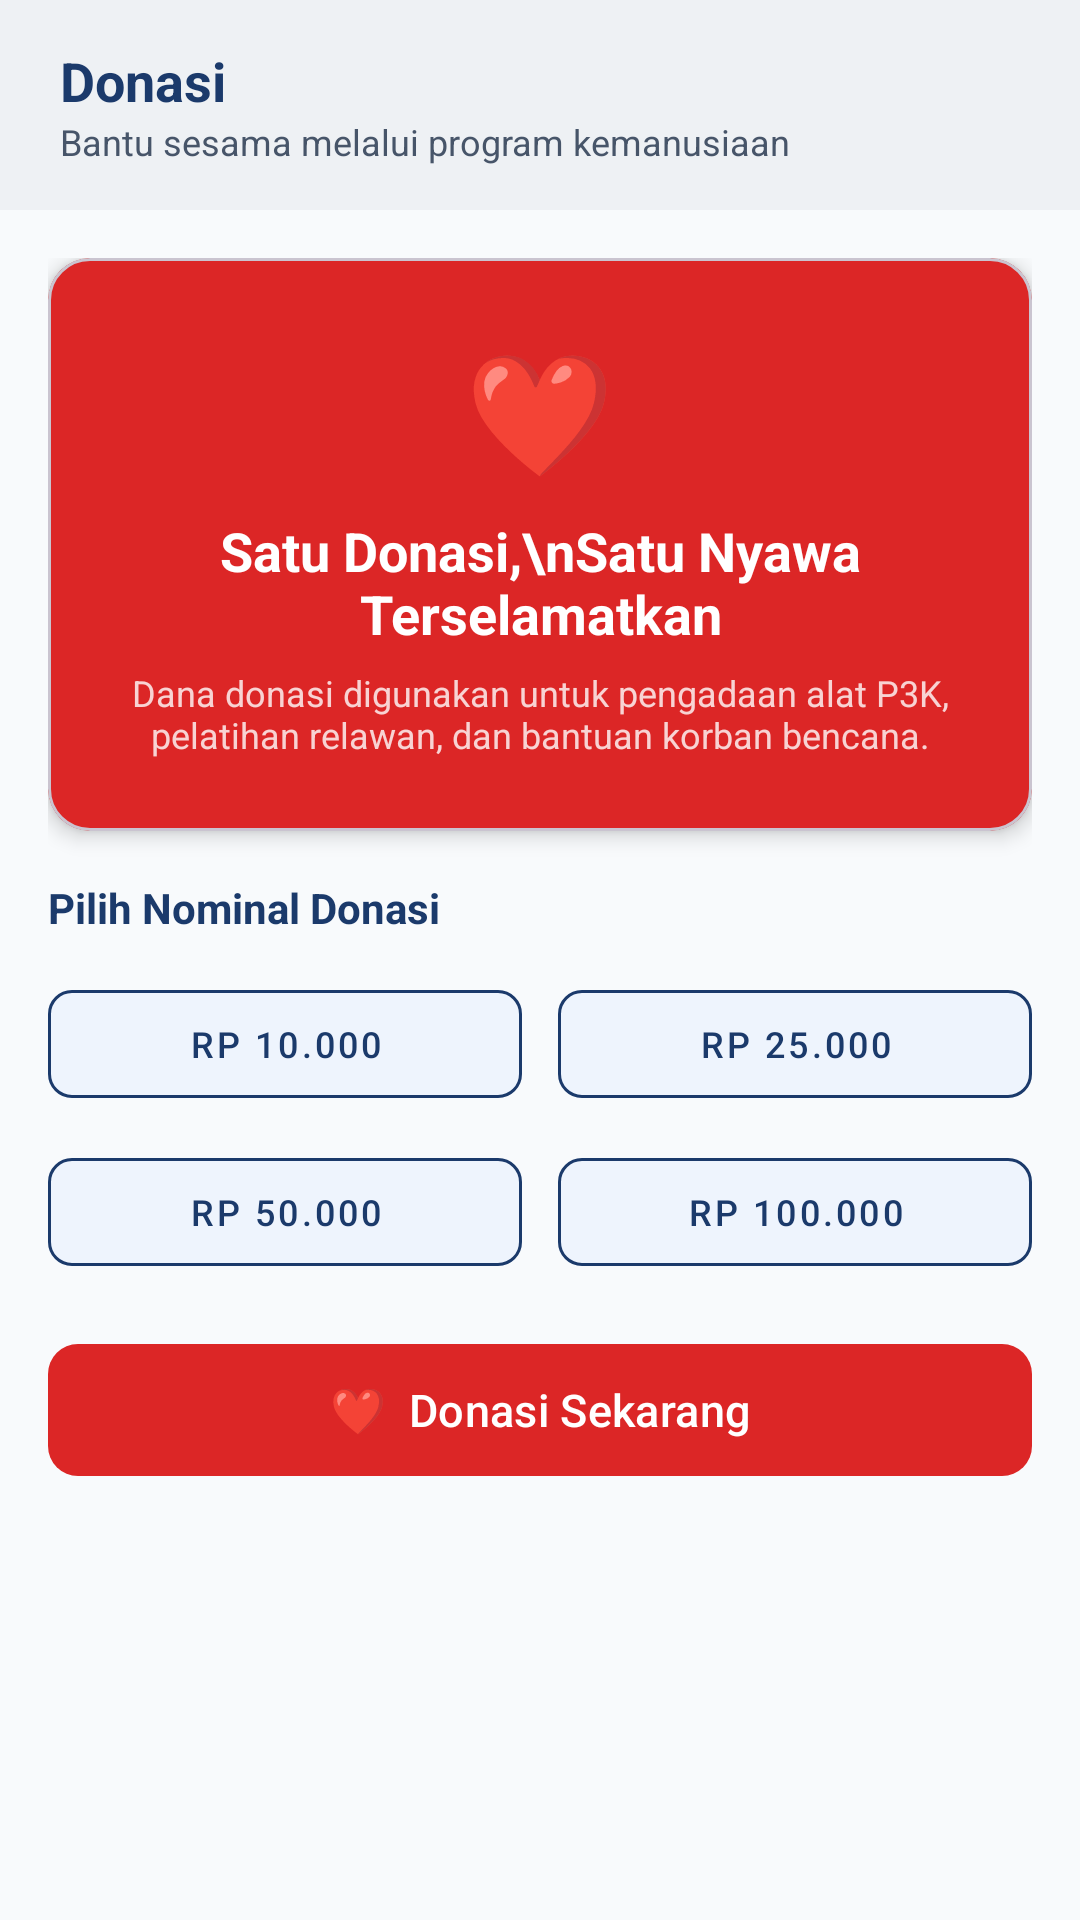

Android layout source for this screen:
<!-- AndroidManifest.xml: application theme Theme.Project_Prasetio -->
<!-- res/layout/fragment_donasi.xml -->
<?xml version="1.0" encoding="utf-8"?>
<LinearLayout xmlns:android="http://schemas.android.com/apk/res/android"
    xmlns:app="http://schemas.android.com/apk/res-auto"
    xmlns:tools="http://schemas.android.com/tools"
    android:layout_width="match_parent"
    android:layout_height="match_parent"
    android:background="@color/app_bg"
    android:orientation="vertical"
    tools:context=".fragment.DonasiFragment">

    
    <com.google.android.material.appbar.MaterialToolbar
        android:id="@+id/toolbarDonasi"
        android:layout_width="match_parent"
        android:layout_height="70dp"
        android:background="@color/card_surface"
        android:elevation="2dp">

        <LinearLayout
            android:layout_width="match_parent"
            android:layout_height="match_parent"
            android:gravity="center_vertical"
            android:paddingStart="4dp"
            android:paddingEnd="16dp"
            android:orientation="vertical">

            <TextView
                android:layout_width="wrap_content"
                android:layout_height="wrap_content"
                android:text="Donasi"
                android:textColor="@color/navy"
                android:textSize="18sp"
                android:textStyle="bold" />

            <TextView
                android:layout_width="wrap_content"
                android:layout_height="wrap_content"
                android:text="Bantu sesama melalui program kemanusiaan"
                android:textColor="@color/text_secondary"
                android:textSize="12sp" />
        </LinearLayout>

    </com.google.android.material.appbar.MaterialToolbar>

    <ScrollView
        android:layout_width="match_parent"
        android:layout_height="match_parent">

        <LinearLayout
            android:layout_width="match_parent"
            android:layout_height="wrap_content"
            android:orientation="vertical"
            android:padding="16dp">

            
            <com.google.android.material.card.MaterialCardView
                android:layout_width="match_parent"
                android:layout_height="wrap_content"
                android:layout_marginBottom="16dp"
                app:cardBackgroundColor="@color/red"
                app:cardCornerRadius="14dp"
                app:cardElevation="4dp">

                <LinearLayout
                    android:layout_width="match_parent"
                    android:layout_height="wrap_content"
                    android:gravity="center"
                    android:orientation="vertical"
                    android:padding="24dp">

                    <TextView
                        android:layout_width="wrap_content"
                        android:layout_height="wrap_content"
                        android:text="❤️"
                        android:textSize="40sp" />

                    <TextView
                        android:layout_width="wrap_content"
                        android:layout_height="wrap_content"
                        android:layout_marginTop="8dp"
                        android:gravity="center"
                        android:text="Satu Donasi,\nSatu Nyawa Terselamatkan"
                        android:textColor="@color/white"
                        android:textSize="18sp"
                        android:textStyle="bold" />

                    <TextView
                        android:layout_width="wrap_content"
                        android:layout_height="wrap_content"
                        android:layout_marginTop="6dp"
                        android:gravity="center"
                        android:text="Dana donasi digunakan untuk pengadaan alat P3K, pelatihan relawan, dan bantuan korban bencana."
                        android:textColor="#CCFFFFFF"
                        android:textSize="12sp" />
                </LinearLayout>
            </com.google.android.material.card.MaterialCardView>

            
            <TextView
                android:layout_width="wrap_content"
                android:layout_height="wrap_content"
                android:layout_marginBottom="12dp"
                android:text="Pilih Nominal Donasi"
                android:textColor="@color/navy"
                android:textSize="14sp"
                android:textStyle="bold" />

            <LinearLayout
                android:layout_width="match_parent"
                android:layout_height="wrap_content"
                android:layout_marginBottom="8dp"
                android:orientation="horizontal">

                <com.google.android.material.button.MaterialButton
                    android:layout_width="0dp"
                    android:layout_height="48dp"
                    android:layout_marginEnd="6dp"
                    android:layout_weight="1"
                    android:text="Rp 10.000"
                    android:textSize="12sp"
                    app:backgroundTint="@color/navy_light"
                    app:cornerRadius="8dp"
                    app:strokeColor="@color/navy"
                    app:strokeWidth="1dp"
                    android:textColor="@color/navy"
                    style="@style/Widget.MaterialComponents.Button.OutlinedButton"/>

                <com.google.android.material.button.MaterialButton
                    android:layout_width="0dp"
                    android:layout_height="48dp"
                    android:layout_marginStart="6dp"
                    android:layout_weight="1"
                    android:text="Rp 25.000"
                    android:textSize="12sp"
                    app:backgroundTint="@color/navy_light"
                    app:cornerRadius="8dp"
                    app:strokeColor="@color/navy"
                    app:strokeWidth="1dp"
                    android:textColor="@color/navy"
                    style="@style/Widget.MaterialComponents.Button.OutlinedButton"/>
            </LinearLayout>

            <LinearLayout
                android:layout_width="match_parent"
                android:layout_height="wrap_content"
                android:layout_marginBottom="16dp"
                android:orientation="horizontal">

                <com.google.android.material.button.MaterialButton
                    android:layout_width="0dp"
                    android:layout_height="48dp"
                    android:layout_marginEnd="6dp"
                    android:layout_weight="1"
                    android:text="Rp 50.000"
                    android:textSize="12sp"
                    app:backgroundTint="@color/navy_light"
                    app:cornerRadius="8dp"
                    app:strokeColor="@color/navy"
                    app:strokeWidth="1dp"
                    android:textColor="@color/navy"
                    style="@style/Widget.MaterialComponents.Button.OutlinedButton"/>

                <com.google.android.material.button.MaterialButton
                    android:layout_width="0dp"
                    android:layout_height="48dp"
                    android:layout_marginStart="6dp"
                    android:layout_weight="1"
                    android:text="Rp 100.000"
                    android:textSize="12sp"
                    app:backgroundTint="@color/navy_light"
                    app:cornerRadius="8dp"
                    app:strokeColor="@color/navy"
                    app:strokeWidth="1dp"
                    android:textColor="@color/navy"
                    style="@style/Widget.MaterialComponents.Button.OutlinedButton"/>
            </LinearLayout>

            
            <com.google.android.material.button.MaterialButton
                android:id="@+id/btnDonasi"
                android:layout_width="match_parent"
                android:layout_height="52dp"
                android:layout_marginBottom="24dp"
                android:text="❤️  Donasi Sekarang"
                android:textColor="@color/white"
                android:textSize="15sp"
                app:backgroundTint="@color/red"
                app:cornerRadius="10dp" />

        </LinearLayout>
    </ScrollView>

</LinearLayout>
<!-- resources referenced by this layout -->
<resources>
  <color name="app_bg">#F8FAFC</color>
  <color name="card_surface">#FFFFFF</color>
  <color name="navy">#1B3A6B</color>
  <color name="navy_light">#EEF4FD</color>
  <color name="red">#DC2626</color>
  <color name="text_secondary">#475569</color>
  <color name="white">#FFFFFFFF</color>
  <style name="Theme.Project_Prasetio" parent="Base.Theme.Project_Prasetio" />
  <style name="Base.Theme.Project_Prasetio" parent="Theme.Material3.DayNight.NoActionBar">
          <item name="colorPrimary">@color/navy</item>
          <item name="colorOnPrimary">@color/white</item>
          <item name="colorSecondary">@color/orange</item>
          <item name="colorOnSecondary">@color/white</item>
          <item name="colorError">@color/red</item>
          <item name="colorOnError">@color/white</item>
          <item name="android:colorBackground">@color/app_bg</item>
          <item name="colorSurface">@color/card_surface</item>
          <item name="colorOnSurface">@color/text_primary</item>
          <item name="colorOnSurfaceVariant">@color/text_secondary</item>
          <item name="android:statusBarColor">@color/card_surface</item>
          <item name="android:windowLightStatusBar">true</item>
      </style>
  <color name="orange">#F58220</color>
  <color name="text_primary">#0F172A</color>
</resources>
